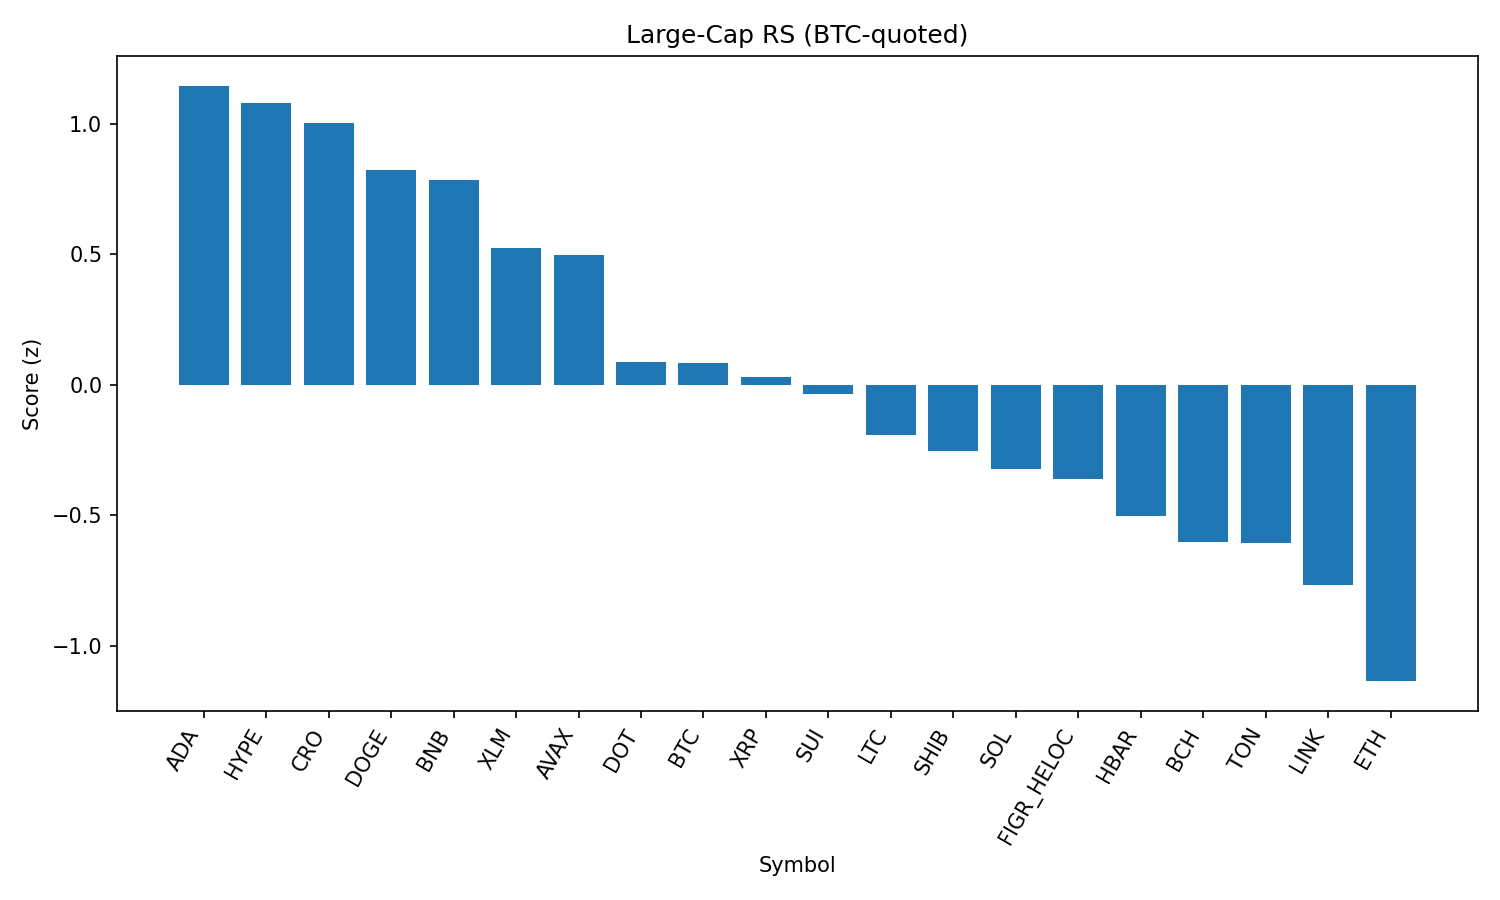

The table this chart was drawn from, first rows:
rank, name, symbol, price_btc, price_usd, pct_1h_btc, pct_24h_btc, pct_7d_btc, market_cap_rank, market_cap_usd, volume_usd, score
1, Cardano, ADA, 7.46e-06, 0.8259, 0.427, 0.09454, -0.506, 11, 30147967316, 938669871, 1.147
2, Hyperliquid, HYPE, 0.0004234, 46.88, 0.2173, 1.076, 5.163, 17, 12709599978, 247176344, 1.079
3, Cronos, CRO, 2.44e-06, 0.2704, 0.2432, 3.04, -15.1, 26, 9087060882, 116726117, 1.005
4, Dogecoin, DOGE, 1.94e-06, 0.2148, 0.2878, 0.4181, -2.166, 9, 32370411732, 1230685740, 0.8221
5, BNB, BNB, 0.00778, 861.5, 0.1445, 1.462, -1.151, 5, 120040268585, 989910483, 0.7848
6, Stellar, XLM, 3.25e-06, 0.3594, 0.2104, -0.1376, -0.2936, 22, 11409506529, 105814894, 0.5228
7, Avalanche, AVAX, 0.0002197, 24.33, 0.1814, -0.1302, 1.102, 23, 10278601844, 317856464, 0.4991
8, Polkadot, DOT, 3.441e-05, 3.81, 0.005741, 0.2282, -0.5914, 35, 5808684847, 162069903, 0.08732
9, Bitcoin, BTC, 1.0, 110748, 0.0, 0.0, 0.0, 1, 2206699375333, 26781641001, 0.08268
10, XRP, XRP, 2.538e-05, 2.81, 0.04452, -0.2738, -1.344, 4, 167585774851, 3115904536, 0.02878
11, Sui, SUI, 3.03e-05, 3.36, -0.003653, -0.2759, 0.7434, 19, 11977415238, 608507049, -0.03365
12, Litecoin, LTC, 0.001006, 111.5, 0.01449, -0.837, -0.5557, 28, 8511062681, 310673347, -0.1941
13, Shiba Inu, SHIB, 1.10595e-10, 1.225e-05, -0.01839, -0.4756, -2.827, 31, 7223374985, 141576714, -0.2552
14, Solana, SOL, 0.001822, 201.8, -0.05216, -0.7165, -0.7188, 6, 109260198997, 3913268644, -0.3241
15, Figure Heloc, FIGR_HELOC, 9.07e-06, 1.005, 0.1787, -2.845, -0.9738, 18, 12301124000, 27562765, -0.3609
16, Hedera, HBAR, 1.96e-06, 0.2167, -0.08901, -0.4805, -4.637, 25, 9197876735, 111243230, -0.5026
17, Bitcoin Cash, BCH, 0.005356, 593.1, -0.09754, -2.228, 7.545, 20, 11800289426, 469136931, -0.6014
18, Toncoin, TON, 2.745e-05, 3.04, 0.02599, -1.895, -4.517, 30, 7818556865, 116640077, -0.6065
19, Chainlink, LINK, 0.0002001, 22.16, -0.1947, -0.2699, -6.206, 13, 15045926078, 667668933, -0.7685
20, Ethereum, ETH, 0.0386, 4274, -0.3719, -0.4001, -3.87, 2, 518236034424, 17060663495, -1.136
21, TRON, TRX, 2.97e-06, 0.3286, -0.3354, -1.132, -4.944, 10, 31114626216, 604190548, -1.337
